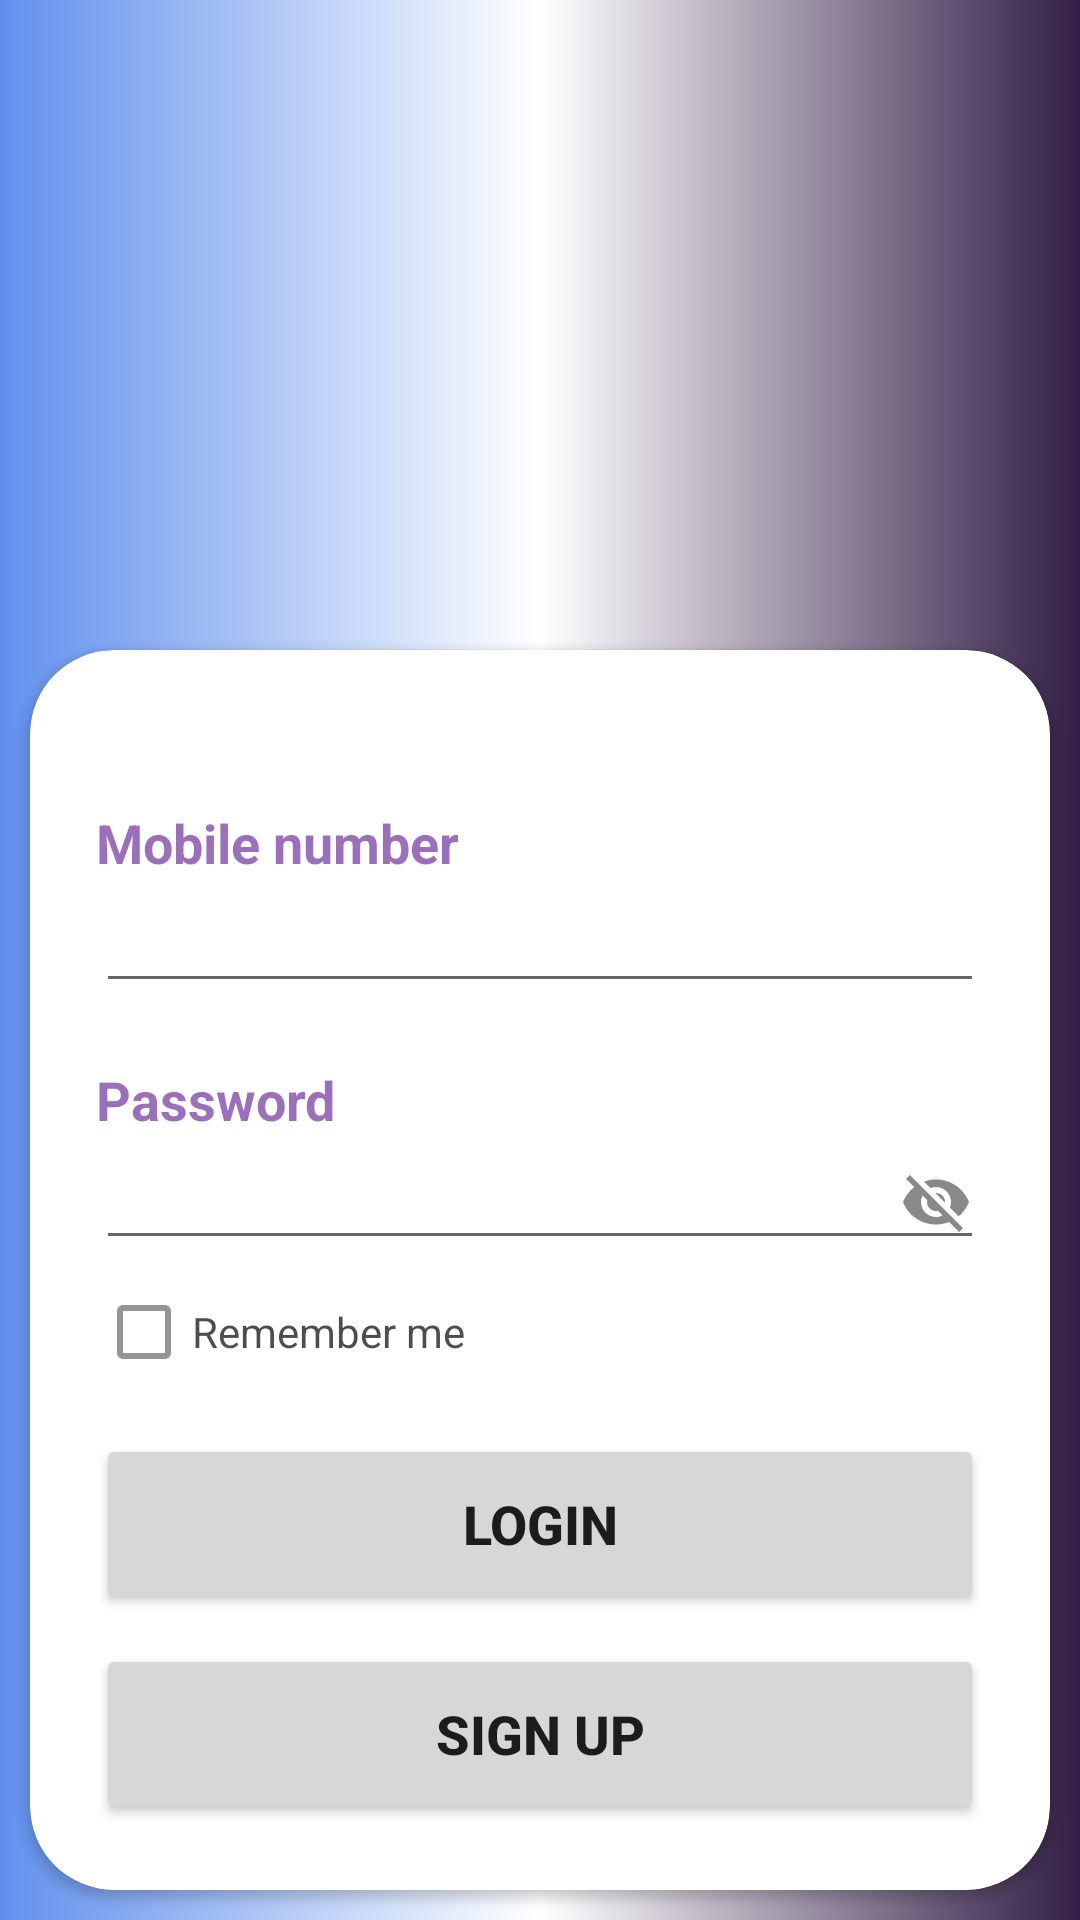

Android layout source for this screen:
<!-- AndroidManifest.xml: application theme Theme.POSScanner -->
<!-- res/layout/fragment_login_signup.xml -->
<?xml version="1.0" encoding="utf-8"?>
<ScrollView xmlns:android="http://schemas.android.com/apk/res/android"
    xmlns:app="http://schemas.android.com/apk/res-auto"
    xmlns:tools="http://schemas.android.com/tools"
    android:layout_width="match_parent"
    android:layout_height="match_parent"
    android:background="@drawable/background2"
    tools:context=".MainActivity">
    <LinearLayout
        android:layout_width="match_parent"
        android:layout_height="wrap_content"
        android:layout_gravity="bottom"
        android:orientation="vertical">

        <RelativeLayout
            android:layout_width="match_parent"
            android:layout_height="match_parent">


        </RelativeLayout>

        <RelativeLayout
            android:layout_width="match_parent"
            android:layout_height="match_parent"
            android:background="@color/my_primary"
            android:alpha="0.3" />

        <LinearLayout
            android:layout_width="match_parent"
            android:layout_height="match_parent"
            android:orientation="vertical"
            android:padding="28dp"
            android:gravity="center"
            android:layout_above="@id/card_view"
            >


        </LinearLayout>

        <androidx.cardview.widget.CardView
            android:layout_width="match_parent"
            android:layout_height="wrap_content"
            android:layout_alignParentBottom="true"
            app:cardCornerRadius="28dp"
            android:layout_marginRight="10dp"
            android:layout_marginLeft="10dp"
            android:layout_marginVertical="10dp"
            android:layout_marginBottom="10dp"
            android:id="@+id/card_view"
            >

            <LinearLayout
                android:layout_width="match_parent"
                android:layout_height="wrap_content"
                android:orientation="vertical"
                android:padding="22dp">


                <View
                    android:layout_width="wrap_content"
                    android:layout_height="30dp"/>

                <TextView
                    android:layout_width="wrap_content"
                    android:layout_height="wrap_content"
                    android:text="Mobile number"
                    android:textStyle="bold"
                    android:textColor="@color/my_primary"
                    android:textSize="18dp"
                    android:alpha="0.7"/>

                <EditText
                    android:id="@+id/email"
                    android:layout_width="match_parent"
                    android:layout_height="wrap_content"
                    android:inputType="phone"
                    android:drawableEnd="@drawable/done_icon3"/>

                <View
                    android:layout_width="wrap_content"
                    android:layout_height="20dp"/>

                <TextView
                    android:layout_width="wrap_content"
                    android:layout_height="wrap_content"
                    android:text="Password"
                    android:textStyle="bold"
                    android:textColor="@color/my_primary"
                    android:textSize="18dp"
                    android:alpha="0.7"/>

                <EditText
                    android:id="@+id/pass"
                    android:layout_width="match_parent"
                    android:layout_height="wrap_content"
                    android:inputType="textPassword"
                    android:drawableEnd="@drawable/visibilityoff_icon"
                    android:longClickable="false"/>

                <RelativeLayout
                    android:layout_width="match_parent"
                    android:layout_height="wrap_content">

                    <CheckBox
                        android:layout_width="wrap_content"
                        android:layout_height="wrap_content"
                        android:text="Remember me"
                        android:layout_centerVertical="true"
                        android:alpha="0.7"/>

                </RelativeLayout>
                <View
                    android:layout_width="wrap_content"
                    android:layout_height="10dp"/>

                <Button
                    android:id="@+id/btn1"
                    android:layout_width="match_parent"
                    android:layout_height="60dp"
                    android:text="Login"
                    android:textStyle="bold"
                    android:textSize="18dp" />

                <View
                    android:layout_width="wrap_content"
                    android:layout_height="10dp"/>

                <Button
                    android:id="@+id/btn2"
                    android:layout_width="match_parent"
                    android:layout_height="60dp"
                    android:text="SIGN UP"
                    android:textSize="18dp"
                    android:textStyle="bold" />



            </LinearLayout>

        </androidx.cardview.widget.CardView>
    </LinearLayout>










</ScrollView>
<!-- resources referenced by this layout -->
<resources>
  <color name="my_primary">#71309F</color>
  <!-- drawable background2 (drawable) -->
  <?xml version="1.0" encoding="utf-8"?>
  <shape xmlns:android="http://schemas.android.com/apk/res/android">
  
      <gradient
          android:startColor="#6190ED"
          android:centerColor="#FFFFFF"
          android:endColor="#331F47"/>
  
  </shape>
  <!-- drawable visibilityoff_icon (drawable) -->
  <vector android:height="24dp" android:tint="#898989"
      android:viewportHeight="24" android:viewportWidth="24"
      android:width="24dp" xmlns:android="http://schemas.android.com/apk/res/android">
      <path android:fillColor="@android:color/white" android:pathData="M12,7c2.76,0 5,2.24 5,5 0,0.65 -0.13,1.26 -0.36,1.83l2.92,2.92c1.51,-1.26 2.7,-2.89 3.43,-4.75 -1.73,-4.39 -6,-7.5 -11,-7.5 -1.4,0 -2.74,0.25 -3.98,0.7l2.16,2.16C10.74,7.13 11.35,7 12,7zM2,4.27l2.28,2.28 0.46,0.46C3.08,8.3 1.78,10.02 1,12c1.73,4.39 6,7.5 11,7.5 1.55,0 3.03,-0.3 4.38,-0.84l0.42,0.42L19.73,22 21,20.73 3.27,3 2,4.27zM7.53,9.8l1.55,1.55c-0.05,0.21 -0.08,0.43 -0.08,0.65 0,1.66 1.34,3 3,3 0.22,0 0.44,-0.03 0.65,-0.08l1.55,1.55c-0.67,0.33 -1.41,0.53 -2.2,0.53 -2.76,0 -5,-2.24 -5,-5 0,-0.79 0.2,-1.53 0.53,-2.2zM11.84,9.02l3.15,3.15 0.02,-0.16c0,-1.66 -1.34,-3 -3,-3l-0.17,0.01z"/>
  </vector>
  <style name="Theme.POSScanner" parent="Base.Theme.POSScanner" />
  <style name="Base.Theme.POSScanner" parent="Theme.MaterialComponents.DayNight.NoActionBar">
          
           <item name="colorPrimary">#47B8ED</item>
  
      </style>
</resources>
